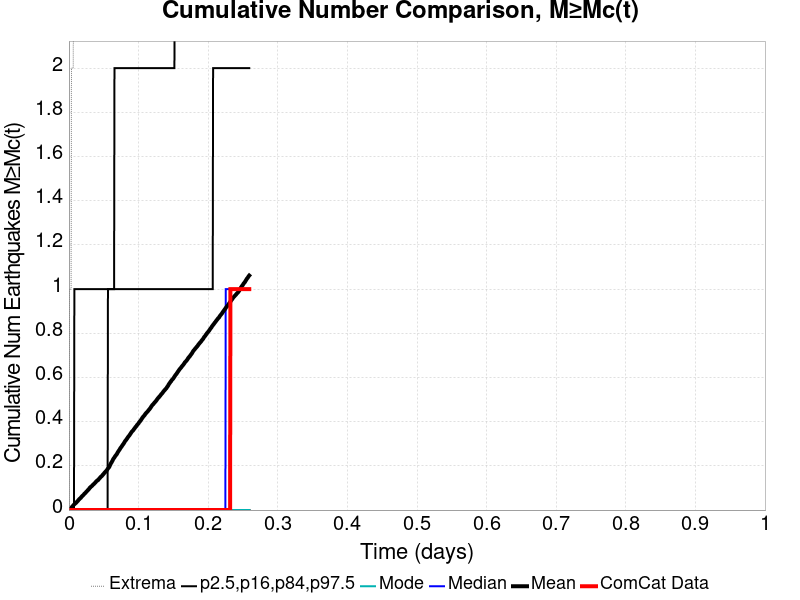

The data file committed next to this chart (first rows):
Time (days), ComCat Data, Simulation Mean, Simulation Median, Simulation Mode, Simulation Minimum, Simulation Maximum, 2.5 %-ile, 16 %-ile, 84 %-ile, 97.5 %-ile
0.0, 0.0, 0.0, 0.0, 0.0, 0.0, 0.0, 0.0, 0.0, 0.0, 0.0
5.190455E-4, 0.0, 0.0015, 0.0, 0.0, 0.0, 1.0, 0.0, 0.0, 0.0, 0.0
0.001038, 0.0, 0.003, 0.0, 0.0, 0.0, 1.0, 0.0, 0.0, 0.0, 0.0
0.001557, 0.0, 0.0042, 0.0, 0.0, 0.0, 1.0, 0.0, 0.0, 0.0, 0.0
0.002076, 0.0, 0.0057, 0.0, 0.0, 0.0, 1.0, 0.0, 0.0, 0.0, 0.0
0.002595, 0.0, 0.0071, 0.0, 0.0, 0.0, 1.0, 0.0, 0.0, 0.0, 0.0
0.003114, 0.0, 0.0089, 0.0, 0.0, 0.0, 1.0, 0.0, 0.0, 0.0, 0.0
0.003633, 0.0, 0.0112, 0.0, 0.0, 0.0, 2.0, 0.0, 0.0, 0.0, 0.0
0.004152, 0.0, 0.013, 0.0, 0.0, 0.0, 2.0, 0.0, 0.0, 0.0, 0.0
0.004671, 0.0, 0.0156, 0.0, 0.0, 0.0, 2.0, 0.0, 0.0, 0.0, 0.0
0.00519, 0.0, 0.0175, 0.0, 0.0, 0.0, 2.0, 0.0, 0.0, 0.0, 0.0
0.00571, 0.0, 0.019, 0.0, 0.0, 0.0, 2.0, 0.0, 0.0, 0.0, 0.0
0.006229, 0.0, 0.0209, 0.0, 0.0, 0.0, 2.0, 0.0, 0.0, 0.0, 0.0
0.006748, 0.0, 0.0228, 0.0, 0.0, 0.0, 3.0, 0.0, 0.0, 0.0, 0.0
0.007267, 0.0, 0.0246, 0.0, 0.0, 0.0, 3.0, 0.0, 0.0, 0.0, 0.0
0.007786, 0.0, 0.026, 0.0, 0.0, 0.0, 3.0, 0.0, 0.0, 0.0, 1.0
0.008305, 0.0, 0.0279, 0.0, 0.0, 0.0, 3.0, 0.0, 0.0, 0.0, 1.0
0.008824, 0.0, 0.029, 0.0, 0.0, 0.0, 3.0, 0.0, 0.0, 0.0, 1.0
0.009343, 0.0, 0.0305, 0.0, 0.0, 0.0, 3.0, 0.0, 0.0, 0.0, 1.0
0.009862, 0.0, 0.0317, 0.0, 0.0, 0.0, 3.0, 0.0, 0.0, 0.0, 1.0
0.01038, 0.0, 0.0336, 0.0, 0.0, 0.0, 3.0, 0.0, 0.0, 0.0, 1.0
0.0109, 0.0, 0.0351, 0.0, 0.0, 0.0, 5.0, 0.0, 0.0, 0.0, 1.0
0.01142, 0.0, 0.0372, 0.0, 0.0, 0.0, 7.0, 0.0, 0.0, 0.0, 1.0
0.01194, 0.0, 0.0386, 0.0, 0.0, 0.0, 7.0, 0.0, 0.0, 0.0, 1.0
0.01246, 0.0, 0.0402, 0.0, 0.0, 0.0, 7.0, 0.0, 0.0, 0.0, 1.0
0.01298, 0.0, 0.0422, 0.0, 0.0, 0.0, 7.0, 0.0, 0.0, 0.0, 1.0
0.0135, 0.0, 0.0446, 0.0, 0.0, 0.0, 8.0, 0.0, 0.0, 0.0, 1.0
0.01401, 0.0, 0.0466, 0.0, 0.0, 0.0, 10.0, 0.0, 0.0, 0.0, 1.0
0.01453, 0.0, 0.0482, 0.0, 0.0, 0.0, 10.0, 0.0, 0.0, 0.0, 1.0
0.01505, 0.0, 0.0502, 0.0, 0.0, 0.0, 10.0, 0.0, 0.0, 0.0, 1.0
0.01557, 0.0, 0.0513, 0.0, 0.0, 0.0, 10.0, 0.0, 0.0, 0.0, 1.0
0.01609, 0.0, 0.0528, 0.0, 0.0, 0.0, 10.0, 0.0, 0.0, 0.0, 1.0
0.01661, 0.0, 0.0544, 0.0, 0.0, 0.0, 10.0, 0.0, 0.0, 0.0, 1.0
0.01713, 0.0, 0.0556, 0.0, 0.0, 0.0, 10.0, 0.0, 0.0, 0.0, 1.0
0.01765, 0.0, 0.0583, 0.0, 0.0, 0.0, 10.0, 0.0, 0.0, 0.0, 1.0
0.01817, 0.0, 0.0602, 0.0, 0.0, 0.0, 10.0, 0.0, 0.0, 0.0, 1.0
0.01869, 0.0, 0.0621, 0.0, 0.0, 0.0, 11.0, 0.0, 0.0, 0.0, 1.0
0.0192, 0.0, 0.0636, 0.0, 0.0, 0.0, 12.0, 0.0, 0.0, 0.0, 1.0
0.01972, 0.0, 0.0652, 0.0, 0.0, 0.0, 12.0, 0.0, 0.0, 0.0, 1.0
0.02024, 0.0, 0.0667, 0.0, 0.0, 0.0, 12.0, 0.0, 0.0, 0.0, 1.0
0.02076, 0.0, 0.0683, 0.0, 0.0, 0.0, 13.0, 0.0, 0.0, 0.0, 1.0
0.02128, 0.0, 0.0697, 0.0, 0.0, 0.0, 13.0, 0.0, 0.0, 0.0, 1.0
0.0218, 0.0, 0.0722, 0.0, 0.0, 0.0, 13.0, 0.0, 0.0, 0.0, 1.0
0.02232, 0.0, 0.0742, 0.0, 0.0, 0.0, 13.0, 0.0, 0.0, 0.0, 1.0
0.02284, 0.0, 0.0755, 0.0, 0.0, 0.0, 13.0, 0.0, 0.0, 0.0, 1.0
0.02336, 0.0, 0.0768, 0.0, 0.0, 0.0, 13.0, 0.0, 0.0, 0.0, 1.0
0.02388, 0.0, 0.0781, 0.0, 0.0, 0.0, 13.0, 0.0, 0.0, 0.0, 1.0
0.0244, 0.0, 0.0805, 0.0, 0.0, 0.0, 13.0, 0.0, 0.0, 0.0, 1.0
0.02491, 0.0, 0.0823, 0.0, 0.0, 0.0, 13.0, 0.0, 0.0, 0.0, 1.0
0.02543, 0.0, 0.0839, 0.0, 0.0, 0.0, 14.0, 0.0, 0.0, 0.0, 1.0
0.02595, 0.0, 0.0855, 0.0, 0.0, 0.0, 14.0, 0.0, 0.0, 0.0, 1.0
0.02647, 0.0, 0.0872, 0.0, 0.0, 0.0, 14.0, 0.0, 0.0, 0.0, 1.0
0.02699, 0.0, 0.0897, 0.0, 0.0, 0.0, 15.0, 0.0, 0.0, 0.0, 1.0
0.02751, 0.0, 0.0909, 0.0, 0.0, 0.0, 15.0, 0.0, 0.0, 0.0, 1.0
0.02803, 0.0, 0.0924, 0.0, 0.0, 0.0, 15.0, 0.0, 0.0, 0.0, 1.0
0.02855, 0.0, 0.0943, 0.0, 0.0, 0.0, 15.0, 0.0, 0.0, 0.0, 1.0
0.02907, 0.0, 0.0964, 0.0, 0.0, 0.0, 15.0, 0.0, 0.0, 0.0, 1.0
0.02959, 0.0, 0.0994, 0.0, 0.0, 0.0, 16.0, 0.0, 0.0, 0.0, 1.0
0.0301, 0.0, 0.1012, 0.0, 0.0, 0.0, 16.0, 0.0, 0.0, 0.0, 1.0
0.03062, 0.0, 0.102, 0.0, 0.0, 0.0, 16.0, 0.0, 0.0, 0.0, 1.0
... 440 more rows
